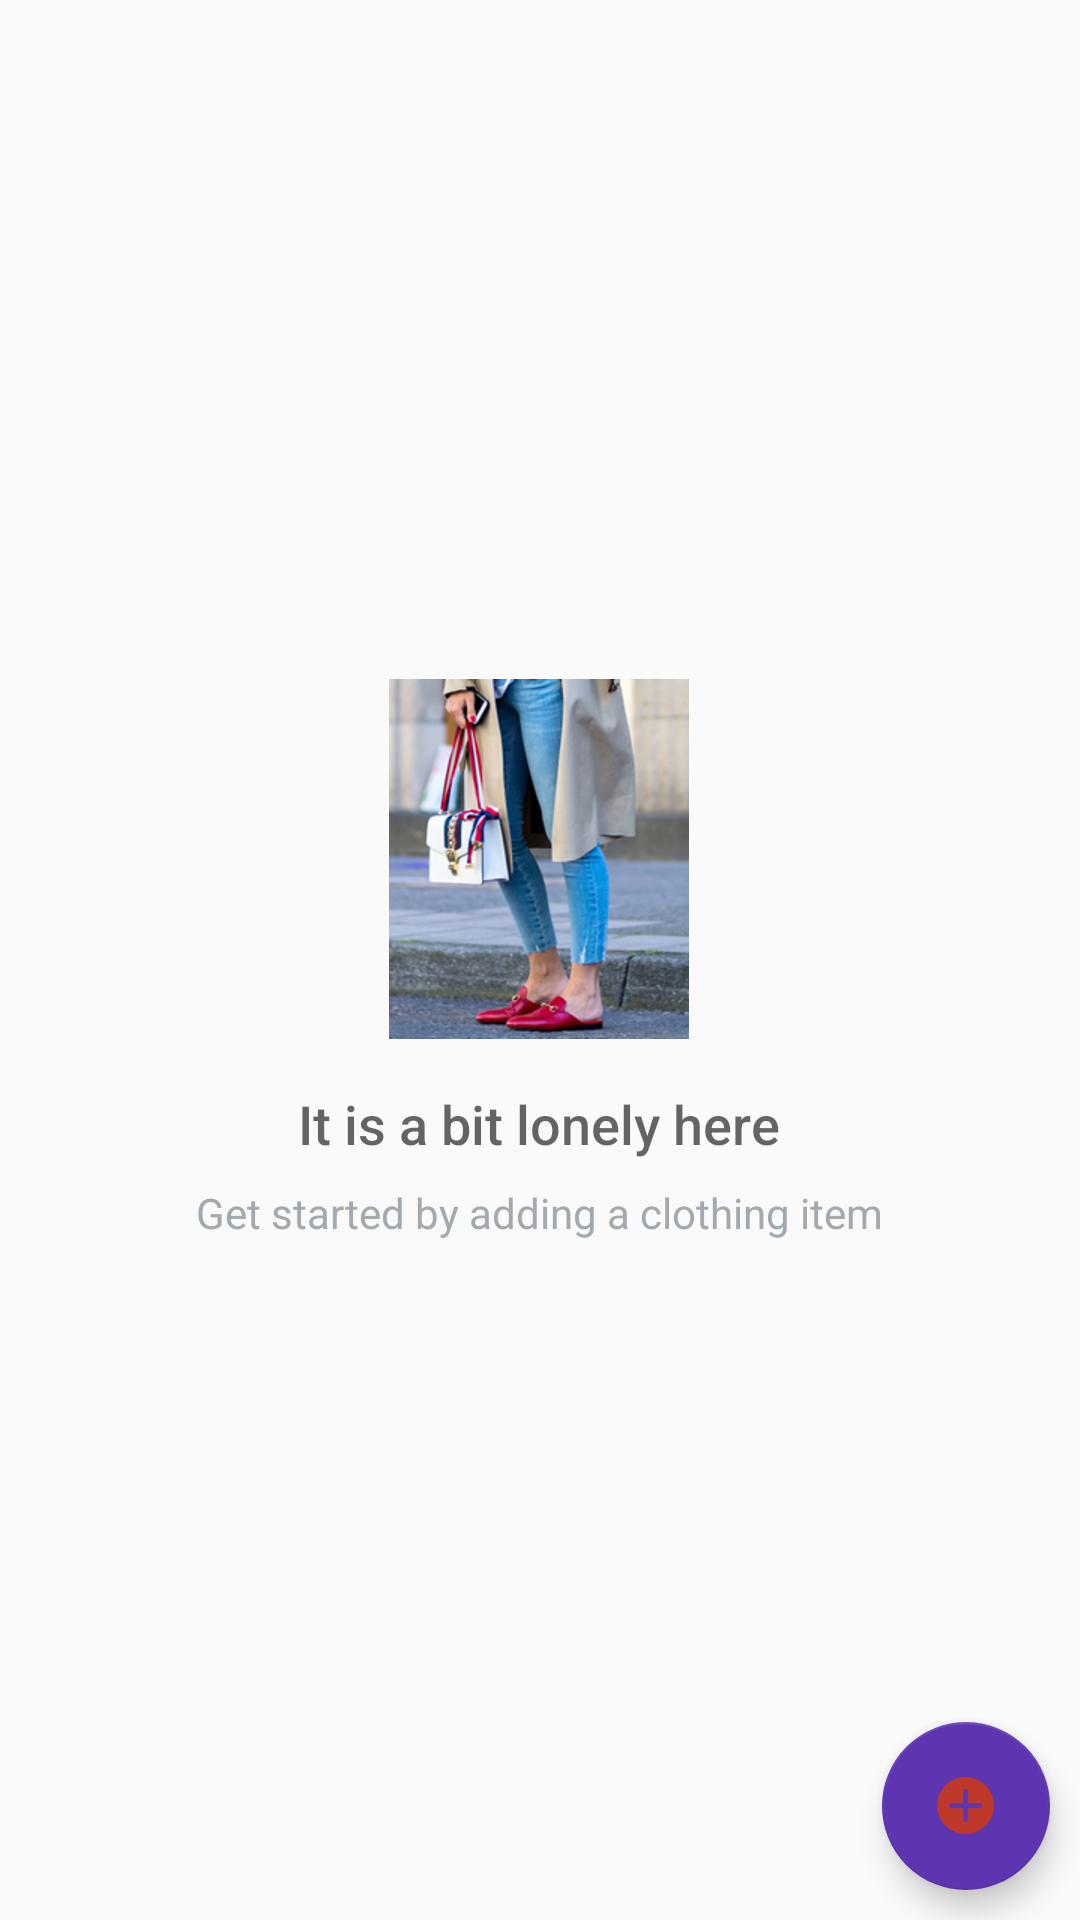

This screen was rendered from an Android layout file. Write that file and the resources it references.
<!-- AndroidManifest.xml: application theme AppTheme -->
<!-- res/layout/activity_catalog.xml -->
<?xml version="1.0" encoding="utf-8"?>
<RelativeLayout
    xmlns:android="http://schemas.android.com/apk/res/android"
    xmlns:tools="http://schemas.android.com/tools"
    android:layout_width="match_parent"
    android:layout_height="match_parent"
    tools:context=".CatalogActivity">
    <ListView
        android:id="@+id/list"
        android:layout_width="match_parent"
        android:layout_height="match_parent"/>
    
    <RelativeLayout
        android:id="@+id/empty_view"
        android:layout_width="wrap_content"
        android:layout_height="wrap_content"
        android:layout_centerInParent="true">

        <ImageView
            android:id="@+id/empty_shelter_image"
            android:layout_width="wrap_content"
            android:layout_height="wrap_content"
            android:layout_centerHorizontal="true"
            android:src="@drawable/fashion"/>

        <TextView
            android:id="@+id/empty_title_text"
            android:layout_width="wrap_content"
            android:layout_height="wrap_content"
            android:layout_below="@+id/empty_shelter_image"
            android:layout_centerHorizontal="true"
            android:fontFamily="sans-serif-medium"
            android:paddingTop="16dp"
            android:text="@string/empty_view_title_text"
            android:textAppearance="?android:textAppearanceMedium"/>

        <TextView
            android:id="@+id/empty_subtitle_text"
            android:layout_width="wrap_content"
            android:layout_height="wrap_content"
            android:layout_below="@+id/empty_title_text"
            android:layout_centerHorizontal="true"
            android:fontFamily="sans-serif"
            android:paddingTop="8dp"
            android:text="@string/empty_view_subtitle_text"
            android:textAppearance="?android:textAppearanceSmall"
            android:textColor="#A2AAB0"/>
    </RelativeLayout>

    <android.support.design.widget.FloatingActionButton
        android:id="@+id/fab"
        android:layout_width="wrap_content"
        android:layout_height="wrap_content"
        android:layout_alignParentBottom="true"
        android:layout_alignParentRight="true"
        android:layout_margin="@dimen/fab_margin"
        android:src="@drawable/icons8_plus"/>
</RelativeLayout>
<!-- resources referenced by this layout -->
<resources>
  <dimen name="fab_margin">10dp</dimen>
  <!-- drawable fashion: png bitmap (drawable-hdpi, 71308 bytes) -->
  <!-- drawable icons8_plus: png bitmap (drawable-hdpi, 2407 bytes) -->
  <string name="empty_view_subtitle_text">Get started by adding a clothing item</string>
  <string name="empty_view_title_text">It is a bit lonely here</string>
  <style name="AppTheme" parent="Theme.AppCompat.Light.DarkActionBar">
          
          <item name="colorPrimary">@color/colorPrimary</item>
          <item name="colorPrimaryDark">@color/colorPrimaryDark</item>
          <item name="colorAccent">@color/colorAccent</item>
      </style>
  <color name="colorPrimary">#7E57C2</color>
  <color name="colorPrimaryDark">#4527A0</color>
  <color name="colorAccent">#5E35B1</color>
</resources>
